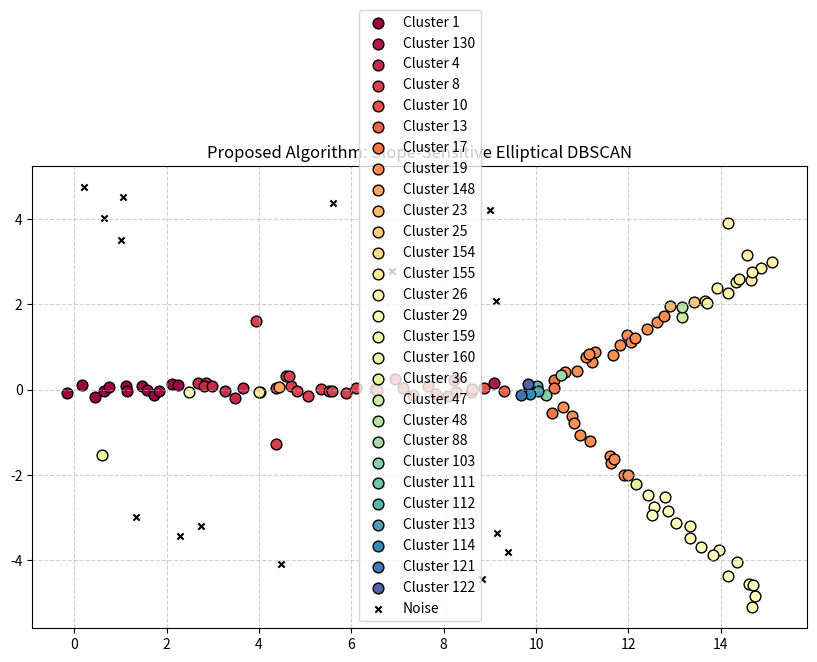

Generate this figure with matplotlib:
import numpy as np
import matplotlib.pyplot as plt
from collections import deque

class EllipticalDBSCAN:
    def __init__(self, L, min_pts, angle_threshold_degrees, min_branch_size):
        self.L = L  # 타원의 장축 길이 (탐색 범위)
        self.min_pts = min_pts # 타원 내 최소 포인트 수
        self.angle_threshold = np.radians(angle_threshold_degrees) # 허용 각도 (라디안 변환)
        self.min_branch_size = min_branch_size # 환원 기준 크기
        
        self.labels = {} # {point_index: cluster_id}
        self.visited = set() # 방문한 점 인덱스
        self.cluster_map = {} # {cluster_id: parent_id} (족보)
        self.cluster_id_counter = 0

    def get_angle(self, p1, p2):
        """두 점 사이의 각도 (라디안)"""
        return np.arctan2(p2[1] - p1[1], p2[0] - p1[0])

    def get_angle_diff(self, theta1, theta2):
        """두 각도의 최소 차이 (0 ~ pi)"""
        diff = abs(theta1 - theta2)
        if diff > np.pi:
            diff = 2 * np.pi - diff
        return diff

    def check_density(self, p1, p2, data):
        """
        두 초점(p1, p2)으로 만든 타원 내부에 min_pts 이상 존재하는지 확인
        조건: dist(x, p1) + dist(x, p2) <= L
        """
        count = 0
        # 최적화를 위해선 KDTree 등을 써야 하지만, 데모용으로 단순 반복 사용
        for x in data:
            if np.linalg.norm(x - p1) + np.linalg.norm(x - p2) <= self.L:
                count += 1
        return count >= self.min_pts

    def fit(self, data):
        self.labels = {i: -1 for i in range(len(data))} # -1은 노이즈 초기화
        self.visited = set()
        self.cluster_id_counter = 0

        # 모든 점을 순회하며 씨앗(Seed) 탐색
        for i in range(len(data)):
            if i in self.visited:
                continue

            # 초기 파트너 찾기 (거리 L 이내의 이웃)
            initial_neighbors = []
            for j in range(len(data)):
                if i == j: continue
                if np.linalg.norm(data[i] - data[j]) <= self.L:
                    initial_neighbors.append(j)
            
            # 유효한 시작점이 되는지 확인
            seed_found = False
            for j in initial_neighbors:
                if j in self.visited: continue
                
                # 초기 타원 밀도 확인
                if self.check_density(data[i], data[j], data):
                    # 새로운 군집 시작
                    self.cluster_id_counter += 1
                    current_cluster = self.cluster_id_counter
                    
                    self.labels[i] = current_cluster
                    self.labels[j] = current_cluster
                    self.visited.add(i)
                    self.visited.add(j)
                    
                    # 확장 시작 (큐에 직전점, 현재점 정보 저장)
                    self._expand_cluster(data, [(i, j)], current_cluster)
                    seed_found = True
                    break # 하나의 씨앗으로 확장을 시작했으면 다음 점으로 넘어감
            
            if not seed_found:
                self.labels[i] = -1 # 노이즈로 유지

        # 후처리: 미미한 군집 환원
        self._post_process_merge()
        return np.array([self.labels[i] for i in range(len(data))])

    def _expand_cluster(self, data, queue, current_cluster_id):
        # BFS 방식 탐색
        q = deque(queue) # (prev_idx, curr_idx)

        while q:
            prev_idx, curr_idx = q.popleft()
            
            p_prev = data[prev_idx]
            p_curr = data[curr_idx]
            
            # 1. 기준 각도 (이전 -> 현재)
            base_angle = self.get_angle(p_prev, p_curr)

            # 2. 다음 후보 탐색 (현재점에서 L 거리 이내, 미방문)
            # 주의: 방문했던 점이라도 '분기' 처리를 위해 체크할 필요가 있을 수 있으나,
            # 여기서는 간단히 미방문 점만 대상으로 함
            candidates = []
            for k in range(len(data)):
                if k == curr_idx or k == prev_idx: continue
                if k in self.visited: continue
                
                # 거리 1차 필터링
                if np.linalg.norm(data[k] - p_curr) <= self.L:
                    candidates.append(k)

            for next_idx in candidates:
                p_next = data[next_idx]

                # A. 밀도 체크 (새로운 타원 형성 가능성)
                if not self.check_density(p_curr, p_next, data):
                    continue

                # B. 각도 체크
                new_angle = self.get_angle(p_curr, p_next)
                angle_diff = self.get_angle_diff(base_angle, new_angle)

                if angle_diff <= self.angle_threshold:
                    # [Case 1] 방향 일치 -> 현재 군집 확장
                    self.labels[next_idx] = current_cluster_id
                    self.visited.add(next_idx)
                    q.append((curr_idx, next_idx))
                
                else:
                    # [Case 2] 방향 불일치 -> 분기 (Branching)
                    # 새로운 군집 생성
                    self.cluster_id_counter += 1
                    new_cluster_id = self.cluster_id_counter
                    
                    self.labels[next_idx] = new_cluster_id
                    self.visited.add(next_idx)
                    
                    # 족보 기록 (자식 -> 부모)
                    self.cluster_map[new_cluster_id] = current_cluster_id
                    
                    # 재귀적 호출 대신, 큐에 넣지 않고 별도 처리하거나
                    # 여기서는 단순화를 위해 현재 큐 루프와 별개로 재귀 호출과 유사하게 처리
                    # 하지만 BFS 구조상 큐에 넣되 ID를 다르게 관리해야 함.
                    # 구조 단순화를 위해 여기서는 '새로운 큐'를 만들어서 expand를 호출
                    self._expand_cluster(data, [(curr_idx, next_idx)], new_cluster_id)

    def _post_process_merge(self):
        """크기가 작은 파생 군집을 부모 군집으로 병합 (오류 수정판)"""
        
        # 1. 초기 군집 크기 계산
        counts = {}
        for label in self.labels.values():
            if label == -1: continue
            counts[label] = counts.get(label, 0) + 1
            
        merged_something = True
        while merged_something:
            merged_something = False
            
            # cluster_map을 순회하며 병합 대상 탐색
            # list()로 감싸서 반복문 중 딕셔너리 변경 허용
            for child_id, parent_id in list(self.cluster_map.items()):
                
                # (1) 자식 군집이 존재하고, 크기가 기준보다 작은가?
                if child_id in counts and counts[child_id] < self.min_branch_size:
                    
                    # (2) 부모 군집이 counts에 존재하는지 확인 (KeyError 방지)
                    if parent_id not in counts:
                        # 부모가 이미 다른 곳에 병합되어 사라진 경우입니다.
                        # 이 경우, 현재 map 정보가 낡은 것이므로 일단 넘어갑니다.
                        # (아래의 '입양 로직'에 의해 다음 턴에 부모가 갱신됩니다)
                        continue

                    # (3) 병합 수행
                    # print(f"Merge: Cluster {child_id} -> Parent {parent_id}")
                    
                    # 라벨 변경: 자식 ID를 가진 모든 점을 부모 ID로 변경
                    for idx, label in self.labels.items():
                        if label == child_id:
                            self.labels[idx] = parent_id
                    
                    # 크기 합치기
                    counts[parent_id] += counts[child_id]
                    del counts[child_id]
                    
                    # 맵에서 현재 자식 관계 삭제
                    del self.cluster_map[child_id]
                    
                    # (4) ★중요: 입양 로직 (Grandparent Update)★
                    # 만약 "현재 병합된 child_id"를 부모로 섬기던 다른 군집들이 있다면,
                    # 그들의 부모를 "현재의 parent_id"로 갱신해줘야 함.
                    # 예: A <- B <- C 상황에서 B가 A로 병합되면, C의 부모를 A로 바꿔줌.
                    for sub_child, sub_parent in list(self.cluster_map.items()):
                        if sub_parent == child_id:
                            self.cluster_map[sub_child] = parent_id
                    
                    merged_something = True

# ---------------------------------------------------------
# 1. 데이터 생성 (Y자 분기 + 노이즈)
# ---------------------------------------------------------
np.random.seed(42)

# 메인 도로 (직선)
x1 = np.linspace(0, 10, 50)
y1 = np.zeros_like(x1)
road1 = np.column_stack([x1, y1])

# 분기 도로 1 (위로 30도)
x2 = np.linspace(10, 15, 30)
y2 = (x2 - 10) * np.tan(np.radians(30))
road2 = np.column_stack([x2, y2])

# 분기 도로 2 (아래로 45도) - 메인 도로 끝에서 분기
x3 = np.linspace(10, 15, 30)
y3 = (x3 - 10) * np.tan(np.radians(-45))
road3 = np.column_stack([x3, y3])

# 노이즈 (랜덤 점)
noise = np.random.uniform(low=[0, -5], high=[15, 5], size=(30, 2))

# 데이터 합치기
X = np.vstack([road1, road2, road3, noise])
# 약간의 jitter 추가 (완벽한 직선 방지)
X += np.random.normal(0, 0.1, X.shape)

# ---------------------------------------------------------
# 2. 모델 실행
# ---------------------------------------------------------
# L: 탐색 길이, min_pts: 밀도, angle: 40도 이내면 같은 길, min_branch: 5개 이하면 노이즈 처리
model = EllipticalDBSCAN(L=2, min_pts=5, angle_threshold_degrees=35, min_branch_size=10)
labels = model.fit(X)

# ---------------------------------------------------------
# 3. 결과 시각화
# ---------------------------------------------------------
plt.figure(figsize=(10, 6))

unique_labels = set(labels)
colors = plt.cm.Spectral(np.linspace(0, 1, len(unique_labels)))

for k, col in zip(unique_labels, colors):
    if k == -1:
        # 노이즈는 검은색
        col = 'k'
        label_name = "Noise"
        marker = 'x'
        size = 20
    else:
        label_name = f"Cluster {k}"
        marker = 'o'
        size = 60

    class_member_mask = (labels == k)
    xy = X[class_member_mask]
    
    plt.scatter(xy[:, 0], xy[:, 1], c=[col], label=label_name, s=size, marker=marker, edgecolor='k')

plt.title('Proposed Algorithm: Slope-Sensitive Elliptical DBSCAN')
plt.grid(True, linestyle='--', alpha=0.6)
plt.legend()
plt.show()